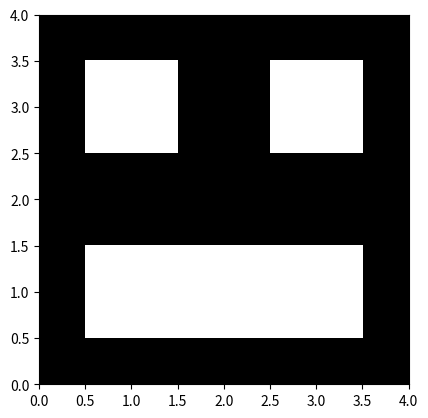

Reproduce this figure in Python.
# import stuff

import numpy as np
import matplotlib.pyplot as plt

# Create variables

varA = np.zeros((5,5))
varA[3,1] = 1
varA[3,3] = 1
varA[1,1:4] = 1


# Show me what you got

print('The value of a is ',varA)

plt.figure()
plt.imshow(varA, cmap='Greys_r')
plt.xlim([0,4])
plt.ylim([0,4])
plt.show()
